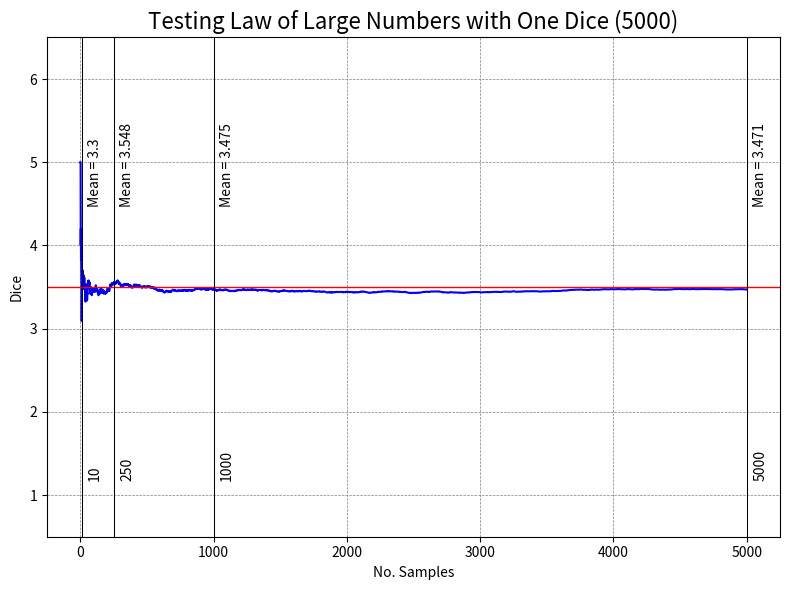

The script that saved this image:


# Versions --------------------------------------------------------------

# 01 - 17th Jan 2021 - Starter
# 02 - 17th Jan 2021 - Lists with various Samples



# Libraries -------------------------------------------------------------

import numpy as np
import matplotlib.pyplot as plt



# Setup -----------------------------------------------------------------

# Sample for Test (Change Coments for test)

List100 = [10, 25, 50, 100]
List200 = [10, 50, 100, 200]
List500 = [10, 100, 250, 500]
List1000 = [10, 100, 500, 1000]
List5000 = [10, 250, 1000, 5000]
List10000 = [10, 1000, 5000, 10000]



# MAIN Program ----------------------------------------------------------

# 0 - Header ------------------------------------------------------------

print("")
print(" *** LLN - Law of Large Numbers (Lei dos Grandes Números) ***")
print("")


Sample = List5000


# 1 - Calculating Moving Mean -------------------------------------------

Sum = 0
Mean = 0
Mean_List = []

Higher = max(Sample)
Axis_X = np.linspace(start= 1, stop= Higher, num= Higher)

i = 0
step = 0

while(step < len(Sample)):

    while(i < Sample[step]):

        Dice = np.random.randint(low= 1, high= 7, size= 1)
        Sum = Sum + Dice
        Mean = np.around(Sum/(i+1), decimals= 4)
        Mean_List.append(Mean[0])
        
        i = i+1

    Error = np.around((abs(Mean - 3.5)/3.5)*100, decimals= 2)
    print(f"Mean({i}): {Mean}  >>>  Error: {Error[0]}%")

    step = step+1

print("")   


# 2 - Plotting ----------------------------------------------------------

Title = f"Testing Law of Large Numbers with One Dice ({Higher})"

fig = plt.figure(figsize= (8, 6))
ax = fig.add_subplot(1, 1, 1)

ax.plot(Axis_X, Mean_List, color= "blue", label= "Mean")

ax.set_title(Title, fontsize= 16)
ax.set_xlabel("No. Samples")

ax.set_ylabel("Dice")
ax.set_ylim(bottom= 0.5, top= 6.5)

ax.grid(color= "grey", linestyle= "--", linewidth= 0.5)
ax.set_axisbelow(True)

plt.axhline(y= 3.5, color= "red", linewidth= 1, label= "LLN Mean")


offset = int(Higher/100)

for i in Sample:

    Axis = i
    Label = str(i)
    Text = f"Mean = {Mean_List[i-1]}"
    
    plt.axvline(x= Axis, color= "black", linewidth= 0.75)
    plt.text(x= (Axis+offset), y= 1.2, s= Label, rotation= 90, alpha= 1)
    plt.text(x= (Axis+offset), y= 4.5, s= Text, rotation= 90, alpha= 1)

    
plt.tight_layout()
plt.savefig(Title, dpi= 240)
plt.show()



# Sources ---------------------------------------------------------------

# Random Functions = https://numpy.org/doc/1.16/reference/routines.random.html
# randint = https://numpy.org/doc/stable/reference/random/generated/numpy.random.randint.html?highlight=randint#numpy.random.randint

# LLN Wikipedia (Law of Large Numbers) = https://en.wikipedia.org/wiki/Law_of_large_numbers
# LLN Wolfram (Law of Large Numbers) = https://mathworld.wolfram.com/WeakLawofLargeNumbers.html

